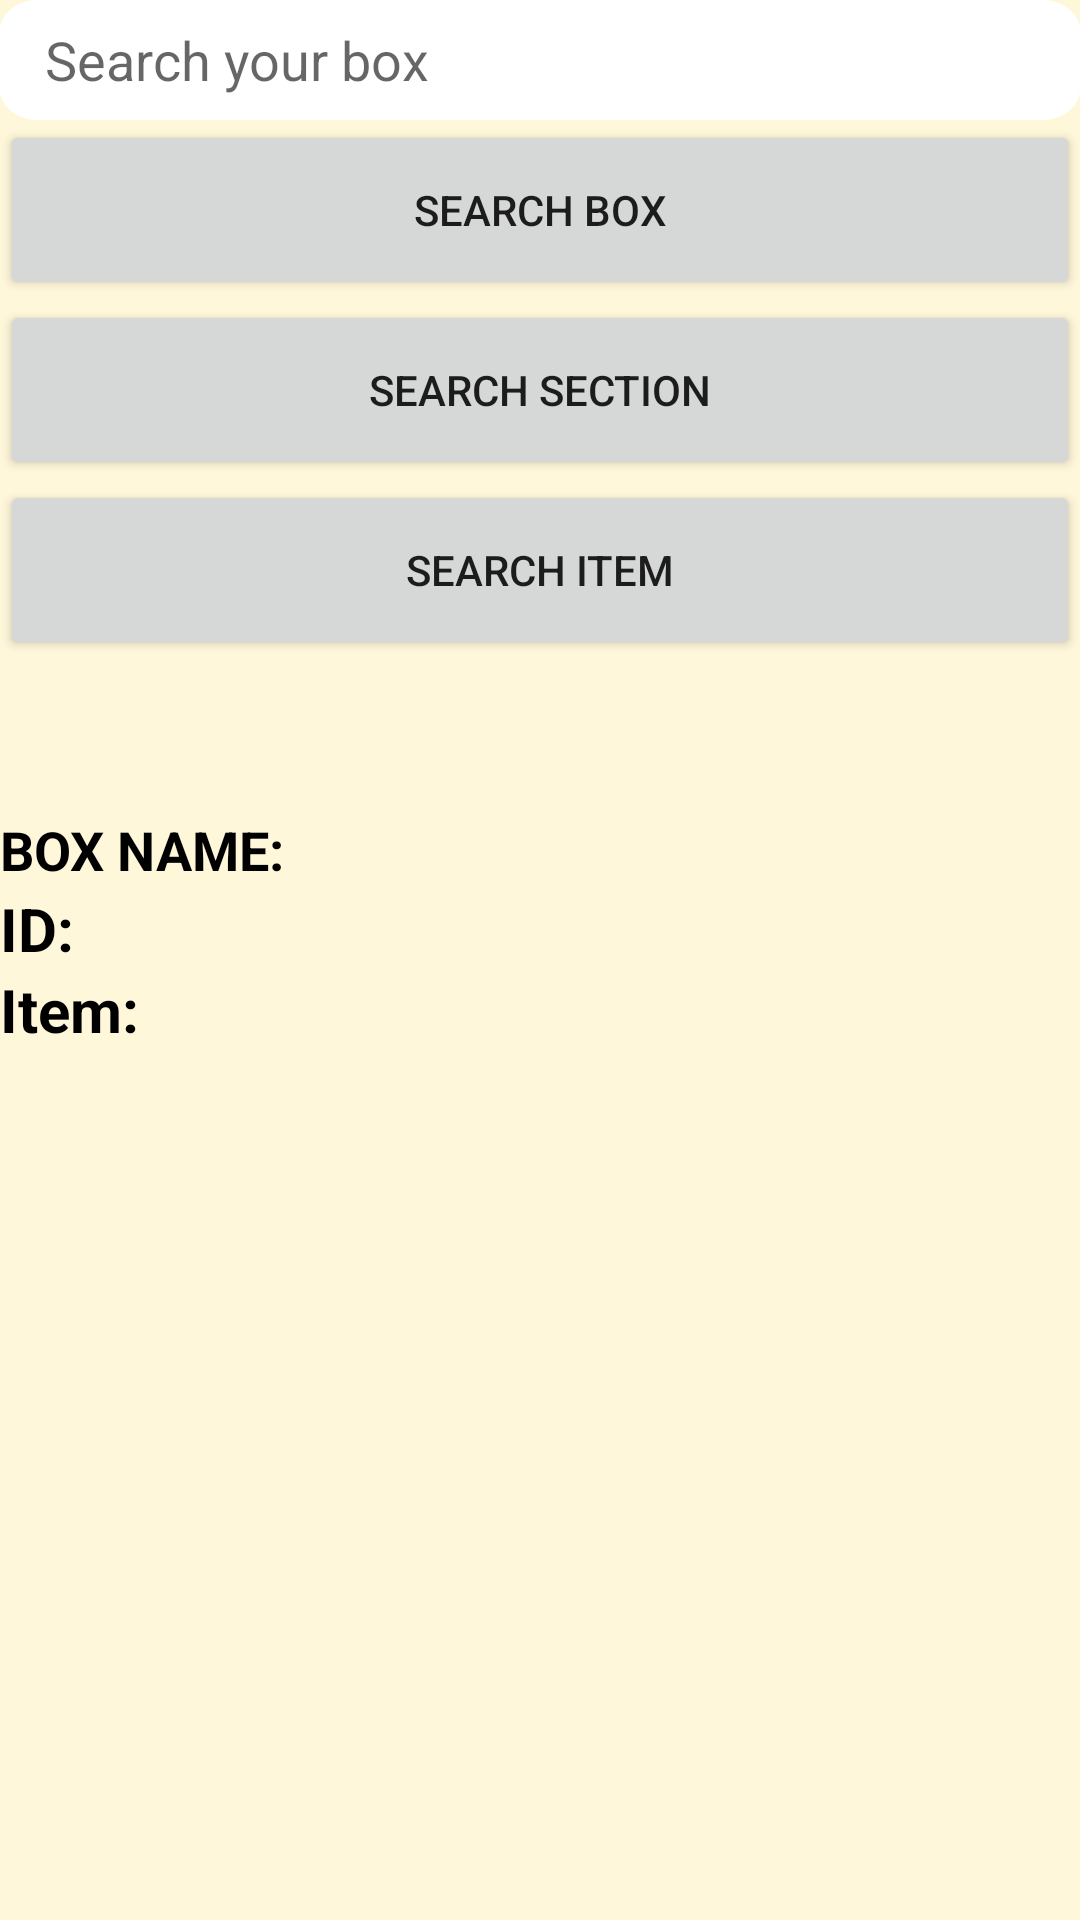

Write the Android layout XML for this screen, with the resource values it uses.
<!-- AndroidManifest.xml: application theme Theme.SquirrelsBox -->
<!-- res/layout/fragment_home_search.xml -->
<?xml version="1.0" encoding="utf-8"?>
<LinearLayout xmlns:android="http://schemas.android.com/apk/res/android"
    xmlns:tools="http://schemas.android.com/tools"
    android:layout_width="match_parent"
    android:layout_height="match_parent"
    tools:context=".inventory.presentation.HomeSearchFragment"
    android:background="@color/primary_white"
    android:orientation="vertical">

    <EditText
        android:id="@+id/etsearch"
        android:layout_width="match_parent"
        android:layout_height="wrap_content"
        android:hint="Search your box"
        android:background="@drawable/vc_rectangle_label_search"
        android:paddingStart="15dp"
        android:importantForAutofill="no"

        android:inputType="text" />

    <Button
        android:layout_width="360dp"
        android:layout_height="60dp"
        android:id="@+id/searchbx"
        android:layout_gravity="center_horizontal"
        android:text = "SEARCH BOX"/>
    <Button
        android:layout_width="360dp"
        android:layout_height="60dp"
        android:id="@+id/searchbsx"
        android:layout_gravity="center_horizontal"
        android:text = "SEARCH SECTION"/>
    <Button
        android:layout_width="360dp"
        android:layout_height="60dp"
        android:id="@+id/searchitm"
        android:layout_gravity="center_horizontal"
        android:text = "SEARCH ITEM"/>


    <ImageView
        android:id="@+id/image"
        android:layout_width="wrap_content"
        android:layout_height="wrap_content"
        android:layout_margin="15dp" />

    <TextView
        android:id="@+id/resultTv"
        android:layout_width="wrap_content"
        android:layout_height="wrap_content" />

    <LinearLayout
        android:layout_width="wrap_content"
        android:layout_height="wrap_content"
        android:orientation="horizontal">
        <TextView
            android:layout_width="wrap_content"
            android:layout_height="wrap_content"
            android:text="BOX NAME:"
            android:textColor="@color/black"
            android:textSize="18dp"
            android:textStyle="bold" />

        <TextView
            android:id="@+id/tvBoxName"
            android:layout_width="wrap_content"
            android:layout_height="wrap_content"
            android:text=""
            android:textColor="@color/black"
            android:layout_marginStart="5dp"
            android:textSize="20sp" />
    </LinearLayout>

    <LinearLayout
        android:layout_width="wrap_content"
        android:layout_height="wrap_content"
        android:orientation="horizontal">

        <TextView
            android:layout_width="wrap_content"
            android:layout_height="wrap_content"
            android:text="ID:"
            android:textColor="@color/black"
            android:textSize="20sp"
            android:textStyle="bold" />

        <TextView
            android:id="@+id/tvBoxId"
            android:layout_width="wrap_content"
            android:layout_height="wrap_content"
            android:text=""
            android:textColor="@color/black"
            android:layout_marginStart="5dp"
            android:textSize="20sp" />


    </LinearLayout>
    <LinearLayout
        android:layout_width="wrap_content"
        android:layout_height="wrap_content"
        android:orientation="horizontal">

        <TextView
            android:layout_width="wrap_content"
            android:layout_height="wrap_content"
            android:text="Item:"
            android:textColor="@color/black"
            android:textSize="20sp"
            android:textStyle="bold" />

        <TextView
            android:id="@+id/tvItemName"
            android:layout_width="wrap_content"
            android:layout_height="wrap_content"
            android:text=""
            android:textColor="@color/black"
            android:layout_marginStart="5dp"
            android:textSize="20sp" />


    </LinearLayout>

</LinearLayout>
<!-- resources referenced by this layout -->
<resources>
  <color name="black">#FF000000</color>
  <color name="primary_white">#FFF7DA</color>
  <!-- drawable vc_rectangle_label_search (drawable) -->
  <?xml version="1.0" encoding="utf-8"?>
  <vector
      xmlns:android="http://schemas.android.com/apk/res/android"
      xmlns:aapt="http://schemas.android.com/aapt"
      android:width="280dp"
      android:height="40dp"
      android:viewportWidth="280"
      android:viewportHeight="40"
      >
  
      <group>
  
          <clip-path
              android:pathData="M10 0H270C275.523 0 280 4.47715 280 10V30C280 35.5228 275.523 40 270 40H10C4.47715 40 0 35.5228 0 30V10C0 4.47715 4.47715 0 10 0Z"
              />
  
          <path
              android:pathData="M0 0V40H280V0"
              android:fillColor="#FFFFFF"
              />
  
      </group>
  
  </vector>
  <style name="Theme.SquirrelsBox" parent="Theme.MaterialComponents.DayNight.DarkActionBar">
          
          <item name="colorPrimary">@color/purple_500</item>
          <item name="colorPrimaryVariant">@color/purple_700</item>
          <item name="colorOnPrimary">@color/white</item>
          
          <item name="colorSecondary">@color/teal_200</item>
          <item name="colorSecondaryVariant">@color/teal_700</item>
          <item name="colorOnSecondary">@color/black</item>
          
          <item name="android:statusBarColor" tools:targetApi="l">?attr/colorPrimaryVariant</item>
          
      </style>
  <color name="purple_500">#FF6200EE</color>
  <color name="purple_700">#FF3700B3</color>
  <color name="white">#FFFFFFFF</color>
  <color name="teal_200">#FF03DAC5</color>
  <color name="teal_700">#FF018786</color>
</resources>
